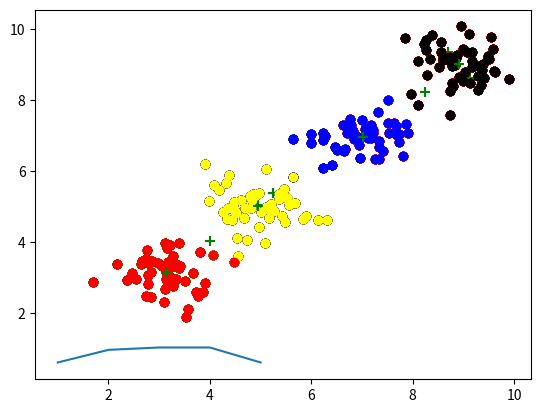

This figure's Python source:
import matplotlib.pyplot as plt
import numpy as np


def distEclud(vecA, vecB):
    return np.sqrt(sum(np.power(vecA - vecB, 2))) #la.norm(vecA-vecB)


def get_random_center(datasets,k):
    center_index = np.random.randint(0,200,k)
    center = np.zeros((k,2))
    for j in range(k):
        center[j] = datasets[center_index[j]]
    print(center)
    print(center_index)
    return center_index,center


def new_center(datasets,note,k):
    """
    更新聚类中心
    """
    # 样本数量
    m = datasets.shape[0]
    # 新的聚类中心
    new_center = np.zeros((k,3))

    for i in range(m):
        new_center[int(note[i][1])][0] += datasets[i][0]
        new_center[int(note[i][1])][1] += datasets[i][1]
        new_center[int(note[i][1])][2] += 1

    center = np.zeros((k,2))
    for i in range(k):
        center[i] = new_center[i,0:2]/new_center[i][2]

    return center


def kmean(datasets, k, dis_count):
    m = datasets.shape[0]
    good_note = np.empty((m,2))
    good_init_center_index = np.empty((k,2))
    min_total_dist = 10000
    for num in range(5):
        note = np.zeros((m,2))
        center_index,center = get_random_center(datasets,k)
        for i in range(m):
            minDist = 100000
            center_number = 100
            for j in range(k):
                dis = distEclud(center[j],datasets[i])
                if minDist > dis:
                    minDist = dis
                    center_number = j
            note[i][0] = minDist
            note[i][1] = center_number
        print("第" + str(num + 1) + "次初始化聚类中心中心后:" + str(np.sum(note[:,0])))
        draw(datasets, note, center,k)

        centerChanged = True
        while centerChanged:
            centerChanged = False
            center = new_center(datasets, note, k)
            for i in range(m):
                minDist = 100000
                center_number = 100
                for j in range(k):
                    dis = distEclud(center[j],datasets[i])
                    if minDist > dis:
                        minDist = dis
                        center_number = j
                note[i][0] = minDist
                if note[i][1] != center_number:
                    centerChanged = True
                    note[i][1] = center_number

        average_dis = np.sum(note[:, 0])/m
        if average_dis < min_total_dist:
            min_total_dist = average_dis
            good_note = note
            good_init_center_index = center_index
        dis_count.append(average_dis)
        print("第" + str(num + 1) + "次初始化代价函数值：" + str(average_dis))
        draw(datasets,note,center,k)
    print("最好的效果时，初始化的聚类中心是：")
    print(good_init_center_index)

    return note,center_index,dis_count


def draw(datasets,note,center,k):
    colors = ['black', 'red', 'blue', 'yellow','orange','purple','green','brown','pink','grey','olive']
    for i in range(datasets.shape[0]):
        for j in range(k):
            if note[i][1] == float(j):
                plt.scatter(datasets[i][0], datasets[i][1], color=colors[j])
    plt.scatter(center[:, 0], center[:, 1], color='green', marker='+',s=60)
    plt.show()

if __name__ == "__main__":
    np.seterr(divide='ignore',invalid='ignore')
    a = np.random.normal(loc=5.0, scale=0.5, size=(50, 2))
    b = np.random.normal(loc=3.0, scale=0.5, size=(50, 2))
    c = np.random.normal(loc=7.0, scale=0.5, size=(50, 2))
    d = np.random.normal(loc=9.0, scale=0.5, size=(50, 2))
    plt.scatter(a[:, 0], a[:, 1], color='red')
    plt.scatter(b[:, 0], b[:, 1], color='blue')
    plt.scatter(c[:, 0], c[:, 1], color='yellow')
    plt.scatter(d[:, 0], d[:, 1], color='green')
    plt.show()
    e = np.r_[a, b, c, d]
    # print(d)

    # a = np.random.randint(0,50,size=[200,2])
    dis_count = []
    note, center_index,dis_count = kmean(e, 4, dis_count)

    print(dis_count)
    plt.plot([k for k in range (1,len(dis_count)+1)], dis_count)
    plt.show()





